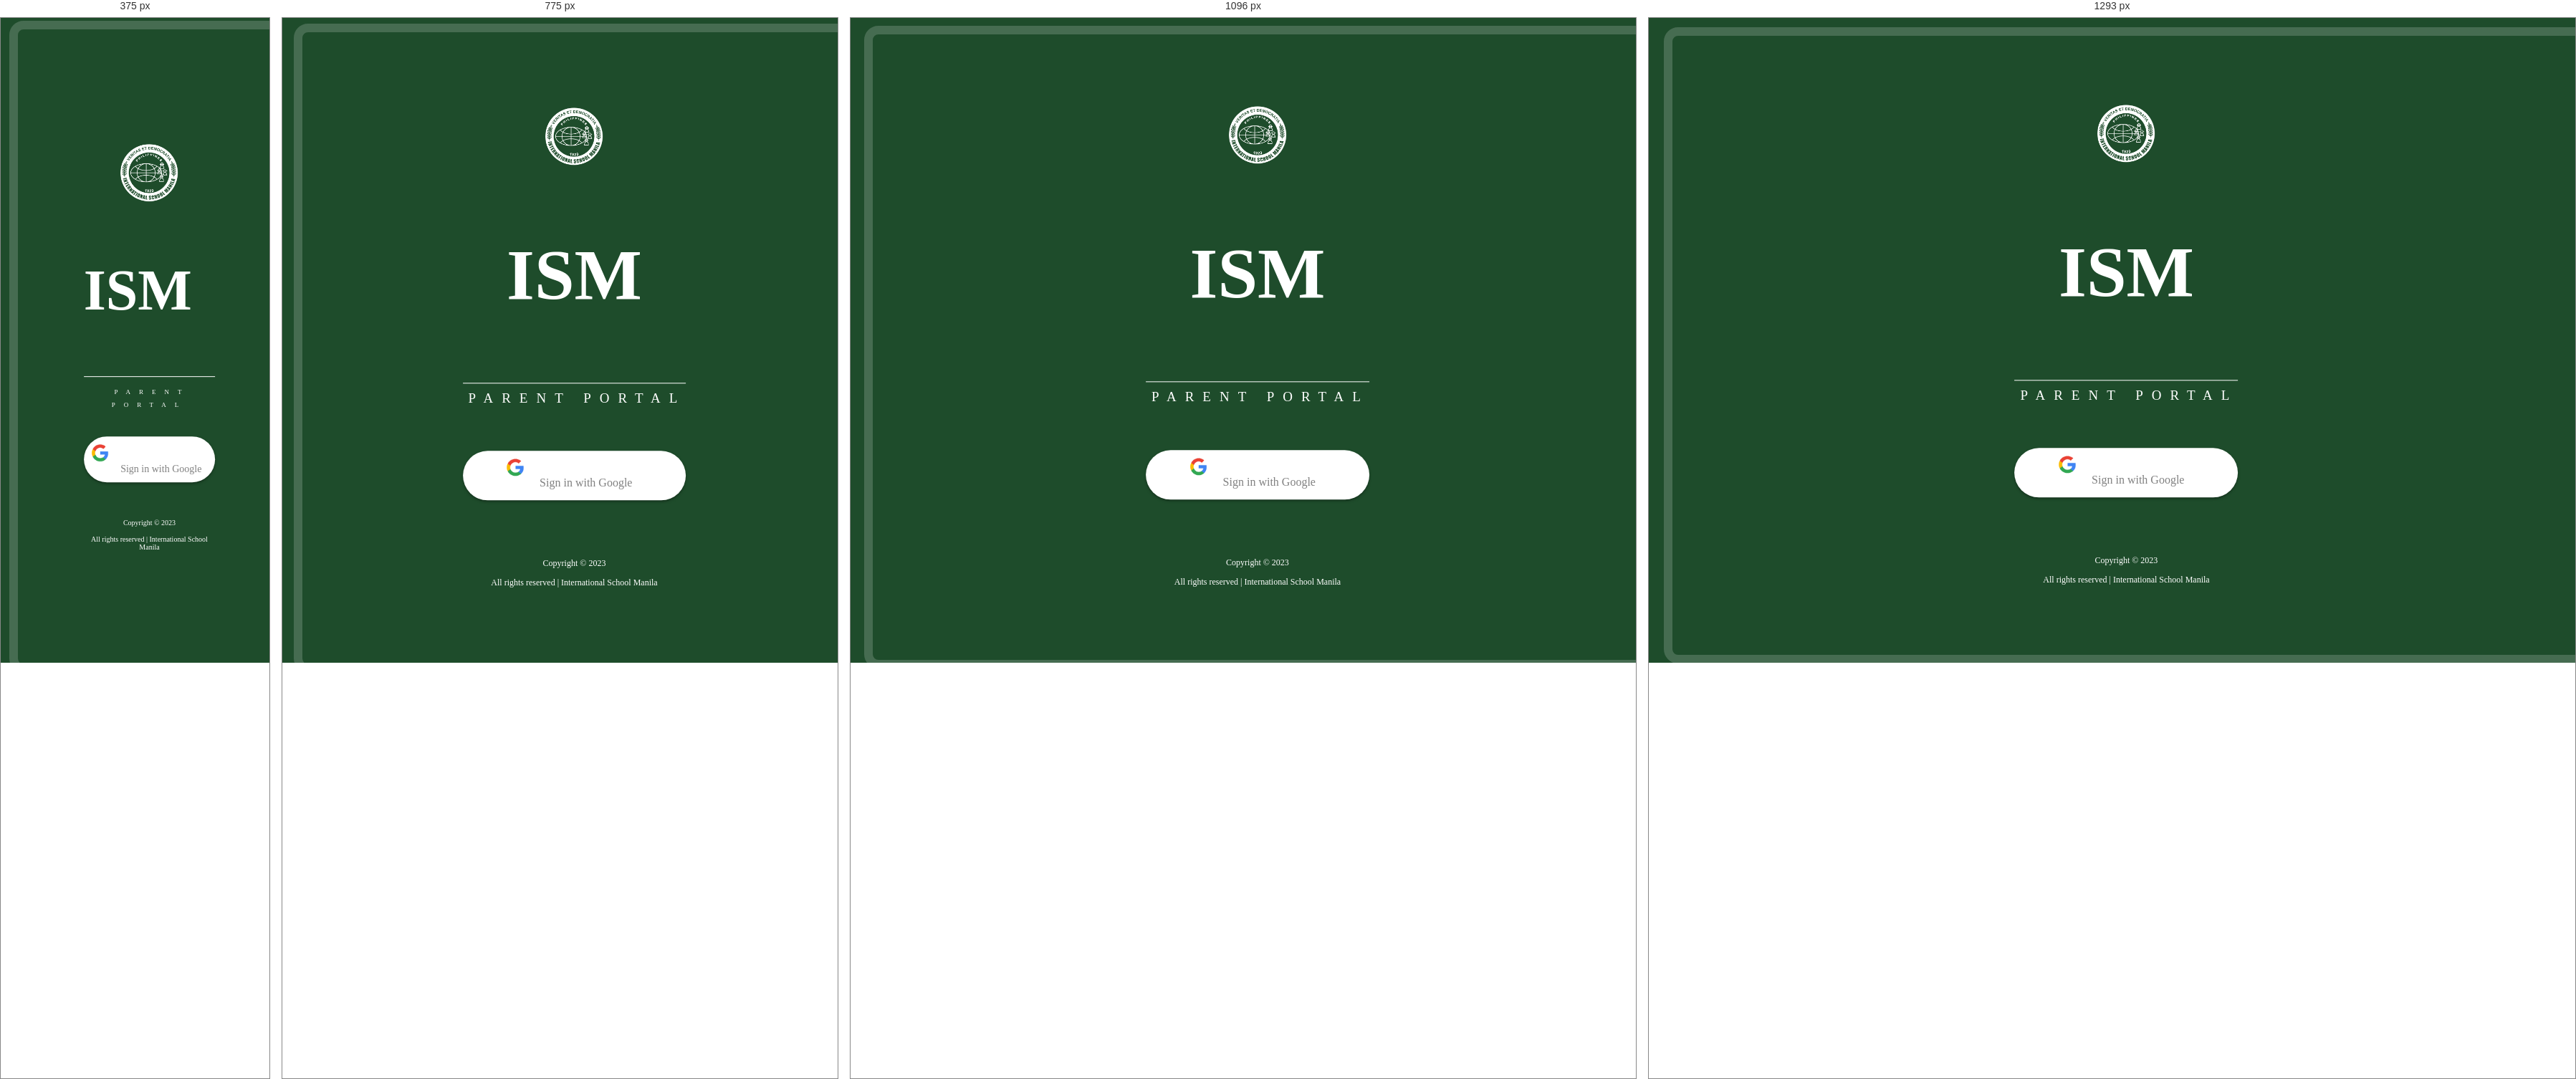
Rendered at 375 px, 775 px, 1096 px and 1293 px, left to right.

<!-- file: index3.html -->
<!DOCTYPE html>
<html>
<head>
	<meta charset="utf-8">
	<meta name="viewport" content="width=device-width, initial-scale=1">
	<title></title>


	
	<link href="https://cdn.jsdelivr.net/npm/bootstrap@5.0.2/dist/css/bootstrap.min.css" rel="stylesheet" integrity="sha384-EVSTQN3/azprG1Anm3QDgpJLIm9Nao0Yz1ztcQTwFspd3yD65VohhpuuCOmLASjC" crossorigin="anonymous">
	<link rel="preconnect" href="https://fonts.googleapis.com">
	<link rel="preconnect" href="https://fonts.gstatic.com" crossorigin>
	<link href="https://fonts.googleapis.com/css2?family=Inconsolata:wght@200&family=Poppins:ital,wght@0,100;0,200;0,300;0,400;0,500;0,600;0,700;0,800;0,900;1,100;1,200;1,300;1,400;1,500;1,600;1,700;1,800;1,900&display=swap" rel="stylesheet">

	<script src="https://kit.fontawesome.com/cbb8b7ea9e.js" crossorigin="anonymous"></script>
</head>


<style>

	*{
		font-family: 'Poppins';
		
	}

	body {
		color: white;
		background: #1e4c2b;
	}

	

	.full {
		height: 96%;
		width: 98%;
		position: fixed;
		z-index: 1;
		top: 0;
		overflow-x: hidden;
        margin: 1%;
        border: 12px solid #ffffff2e;
        border-radius: 20px;
	}

	.centered {
		position: absolute;
		top: 50%;
		left: 50%;
		transform: translate(-50%, -50%);
		text-align: center;
	}

	.sys_logo {
		width: 80px;
		height: 80px;
		margin-top: 12px;
	}

	.sys_header {
		font-size: 100px;
		font-weight: bold;
		line-height: 1;
	}

	.sys_name {
		letter-spacing: 12px;
		margin-left: 8px;
		font-size: 19px;
	}

	.footer {
		margin-top: 25%;
	}

	.footer span, .footer p {
		font-size: 12px;
	}

	.google-btn {
		background:white;
		border-radius:50px;
		margin-top:20%;
        box-shadow: 0px 2px 4px -1px rgb(0 0 0 / 50%);
	}

	.google-btn-text {
		font-size: 16px; 
		padding: 15px 15px; 
		display: inline-block; 
		color:gray;
		margin-top:3px
	}

    .google-logo-size {
        height: 50px; 
        top: -2px; 
        position: relative;
    }

    .partition {
        width: 100%;
        height:1px;
        background:white;
        margin-bottom: 10px;
    }
    

    @media only screen and (max-width: 1292px) {
        .full {
            height: 97%;

        }
    }

    @media only screen and (max-width: 900px) {
        .full {
            height: 98%;
        }
    }

    @media only screen and (max-width: 650px) {
        .sys_name {
            font-size: 12px;
        }

        .sys_header {
            font-size: 80px;
            text-align: left;
        }

        .sys_logo {
            width: 80px;
            height: 80px;
        }

        .google-btn-text {
            font-size: 14px;
        }
    }

    @media only screen and (max-width: 545px) {
        .sys_name {
            font-size: 9px;
        }

        .footer span, .footer p {
            font-size: 10px;
        }

        .google-btn-text {
            padding: 10px;
            margin: 0;
        }

        .google-logo-size {
            height: 35px;
        }
    }

    @media only screen and (max-width: 450px) {
        .full {
            height: 98.5%;
        }
    }

	
</style>

<body>

	<div class="full">
        <div class="centered">

        
            <div class="d-flex">
                <img src="Images/logo_ism.png" class="sys_logo">
                <div class="flex-fill">
                    <p class="sys_header">ISM</p>
                </div>
            </div>
            <div class="partition"></div>
            <span class="sys_name mt-2">PARENT PORTAL</span>
        
        
            <div class="col-sm-12 google-btn">
                 <!-- <a id="GoogleBtn" class="google-button" href="javascript:__doPostBack('GoogleBtn','')" style="text-decoration:none;border-radius:50px">
                    <img src="Images/logo_google.png" loading="lazy" style="height: 50px; top: -2px; position: relative;">
                    <span class="google-btn-text">Sign in with Google</span>
                </a> -->

				<a id="GoogleBtn" class="google-button" href="home.html" style="text-decoration:none;border-radius:50px">
                    <img src="Images/logo_google.png" loading="lazy" style="height: 50px; top: -2px; position: relative;">
                    <span class="google-btn-text">Sign in with Google</span>
                </a>
            </div>
            

            <div class="footer">
                <span>Copyright © 2023</span>
                <p>All rights reserved | International School Manila</p>
            </div>
                

            
        </div>

    </div>

</body>



</html>


